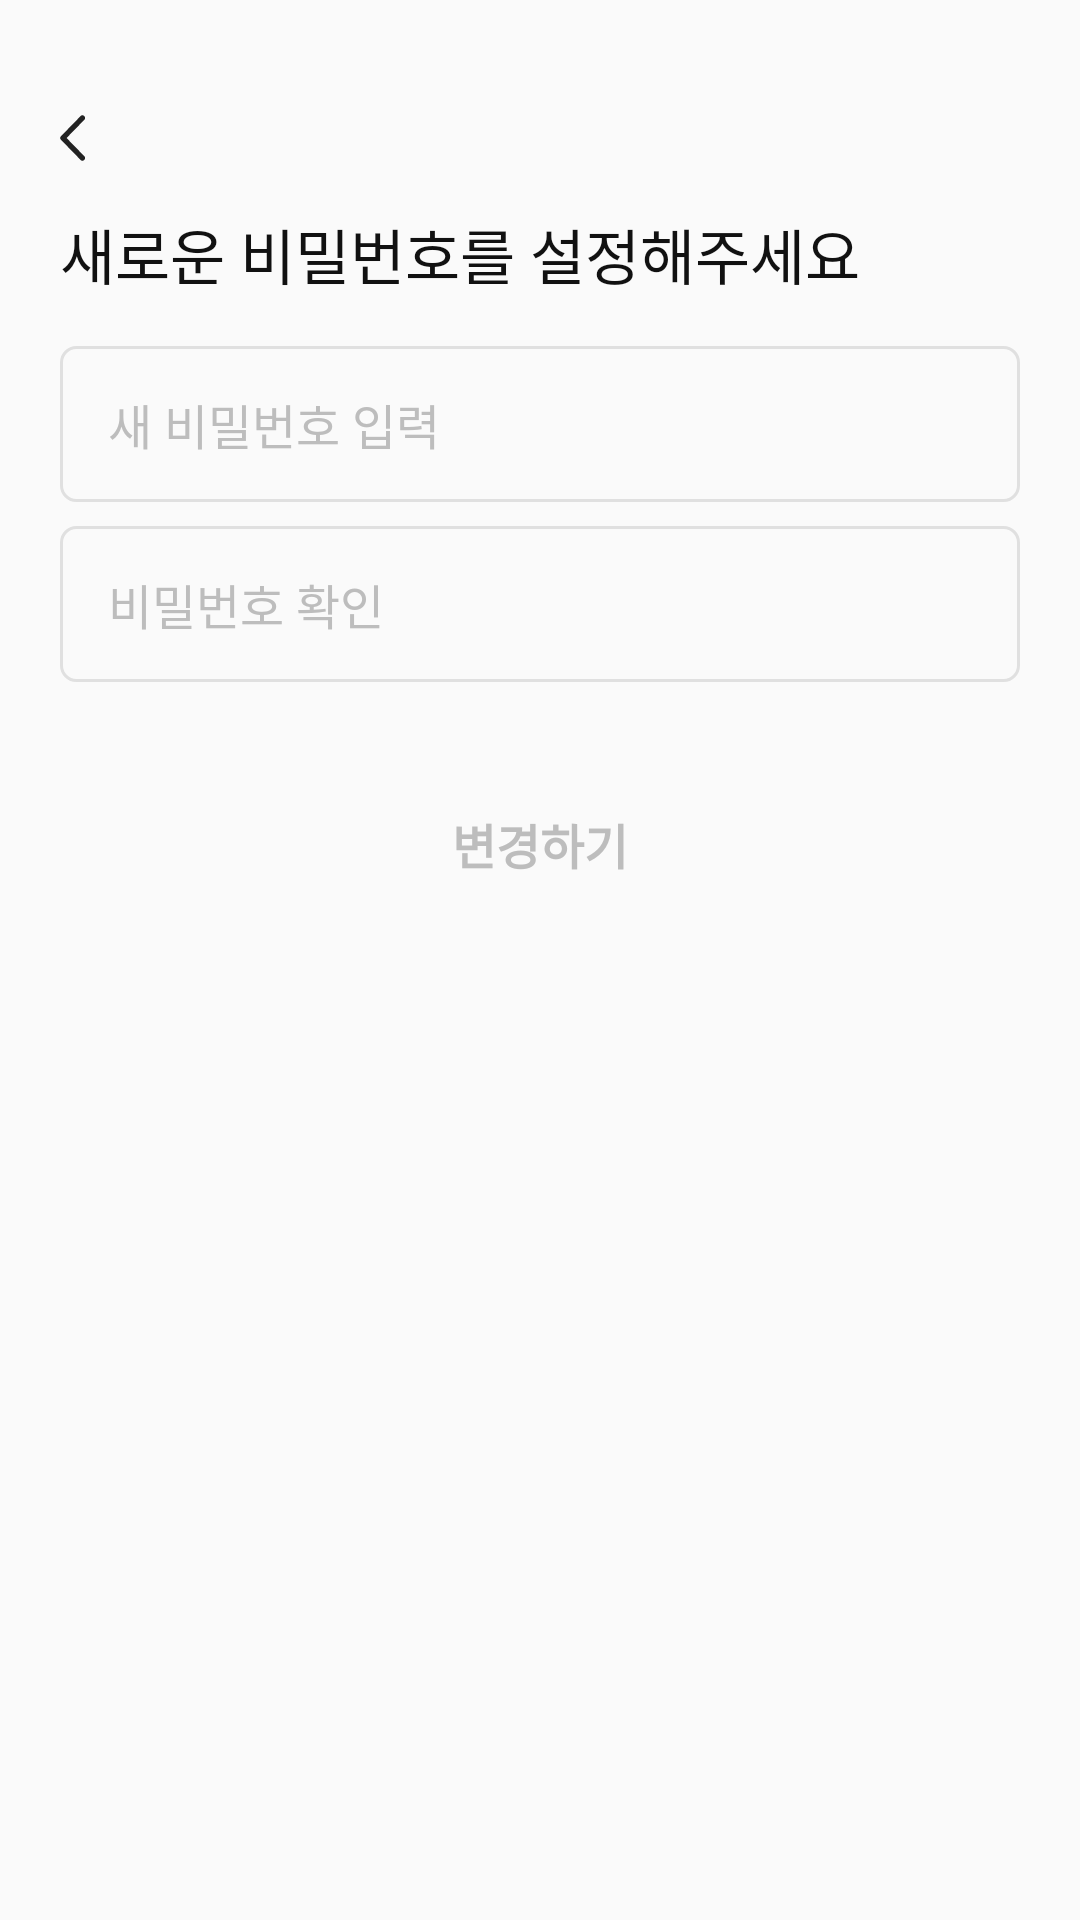

Reconstruct the res/layout file that produces this screen, plus the resources it refers to.
<!-- AndroidManifest.xml: application theme Theme.OCMR -->
<!-- res/layout/set_new_password_fragment.xml -->
<?xml version="1.0" encoding="utf-8"?>
<androidx.constraintlayout.widget.ConstraintLayout xmlns:android="http://schemas.android.com/apk/res/android"
    android:layout_width="match_parent"
    android:layout_height="match_parent"
    android:paddingTop="22dp"
    xmlns:app="http://schemas.android.com/apk/res-auto">

    <ImageView
        android:id="@+id/imgBack"
        android:src="@drawable/ic_back"
        android:padding="16dp"
        app:layout_constraintStart_toStartOf="parent"
        app:layout_constraintTop_toTopOf="parent"
        android:layout_width="48dp"
        android:layout_height="48dp"/>

    <TextView
        android:id="@+id/tvTitle"
        app:layout_constraintTop_toBottomOf="@id/imgBack"
        app:layout_constraintStart_toStartOf="parent"
        android:layout_marginStart="20dp"
        android:textColor="@color/colorMainBlack"
        android:fontFamily="@font/apple_sd_gothic_neo_bold"
        android:textSize="20sp"
        android:text="@string/please_set_new_password"
        android:layout_width="wrap_content"
        android:layout_height="wrap_content"/>


    <EditText
        android:id="@+id/etNewPassword"
        android:singleLine="true"
        android:paddingStart="16sp"
        android:hint="@string/enter_new_password"
        android:inputType="textPassword"
        android:fontFamily="@font/apple_sd_gothic_neo_medium"
        app:layout_constraintStart_toStartOf="parent"
        android:layout_marginHorizontal="20dp"
        android:textSize="16sp"
        android:textColorHint="@color/colorGray2"
        android:textColor="@color/colorMainBlack"
        android:background="@drawable/bg_edt_gray"
        app:layout_constraintTop_toBottomOf="@id/tvTitle"
        android:layout_marginTop="16dp"
        android:layout_width="match_parent"
        android:layout_height="52dp"/>

    <EditText
        android:id="@+id/etConfirmNewPassword"
        android:singleLine="true"
        android:paddingStart="16sp"
        android:hint="@string/enter_confirm_password"
        android:textSize="16sp"
        android:fontFamily="@font/apple_sd_gothic_neo_medium"
        android:maxLength="5"
        android:inputType="textPassword"
        android:textColorHint="@color/colorGray2"
        android:textColor="@color/colorMainBlack"
        android:background="@drawable/bg_edt_gray"
        app:layout_constraintEnd_toEndOf="parent"
        app:layout_constraintStart_toStartOf="parent"
        app:layout_constraintTop_toBottomOf="@id/etNewPassword"
        android:layout_marginHorizontal="20dp"
        android:layout_marginTop="8dp"
        android:layout_width="0dp"
        android:layout_height="52dp"/>

    <Button
        style="@style/StyleButtonBlack"
        android:enabled="false"
        android:textColor="@color/colorGray2"
        android:text="@string/change"
        app:layout_constraintTop_toBottomOf="@id/etConfirmNewPassword"
        android:layout_marginTop="28dp"
        android:layout_marginHorizontal="20dp"
        android:layout_width="match_parent"
        android:layout_height="wrap_content"/>
</androidx.constraintlayout.widget.ConstraintLayout>
<!-- resources referenced by this layout -->
<resources>
  <color name="colorGray2">#BDBDBD</color>
  <color name="colorMainBlack">#111111</color>
  <!-- drawable bg_edt_gray (drawable) -->
  <?xml version="1.0" encoding="utf-8"?>
  <shape android:shape="rectangle" xmlns:android="http://schemas.android.com/apk/res/android">
  
      <stroke android:color="#E0E0E0" android:width="1dp"/>
      <corners android:radius="5dp"/>
  </shape>
  <!-- drawable ic_back (drawable) -->
  <vector xmlns:android="http://schemas.android.com/apk/res/android"
      android:width="10dp"
      android:height="18dp"
      android:viewportWidth="10"
      android:viewportHeight="18">
    <path
        android:pathData="M9,16.5L1.5,9L9,1.5"
        android:strokeLineJoin="round"
        android:strokeWidth="2"
        android:fillColor="#00000000"
        android:strokeColor="#222222"
        android:strokeLineCap="round"/>
  </vector>
  <string name="change">변경하기</string>
  <string name="enter_confirm_password">비밀번호 확인</string>
  <string name="enter_new_password">새 비밀번호 입력</string>
  <string name="please_set_new_password">새로운 비밀번호를 설정해주세요</string>
  <style name="StyleButtonBlack" parent="TextAppearance.AppCompat.Widget.Button">
          <item name="android:textSize">16sp</item>
          <item name="android:fontFamily">@font/apple_sd_gothic_neo_bold</item>
          <item name="android:background">@drawable/bg_button_black</item>
          <item name="android:textColor">@color/white</item>
          <item name="android:textStyle">bold</item>
          <item name="android:height">52dp</item>
      </style>
  <style name="Theme.OCMR" parent="Theme.MaterialComponents.DayNight.NoActionBar.Bridge">
          
          <item name="colorPrimary">@color/colorMain</item>
          <item name="colorPrimaryVariant">@color/colorMain</item>
          <item name="colorOnPrimary">@color/black</item>
          
          <item name="android:statusBarColor" tools:targetApi="l">?attr/colorOnPrimary</item>
          
  
          <item name="android:windowNoTitle">true</item>
          <item name="android:windowActionBar">false</item>
          <item name="android:windowFullscreen">true</item>
          <item name="android:windowContentOverlay">@null</item>
          <item name="android:textViewStyle">@style/TextViewNormal</item>
      </style>
  <!-- drawable bg_button_black (drawable) -->
  <?xml version="1.0" encoding="utf-8"?>
  <selector xmlns:android="http://schemas.android.com/apk/res/android">
  
      <item android:state_enabled="true" android:drawable="@drawable/bg_button_black_enable"/>
      <item android:state_enabled="false" android:drawable="@drawable/bg_button_black_disable"/>
      <item android:drawable="@drawable/bg_button_black_disable"/>
  </selector>
  <color name="white">#FFFFFFFF</color>
  <color name="colorMain">#FF4200</color>
  <color name="black">#FF000000</color>
  <style name="TextViewNormal" parent="Widget.AppCompat.TextView">
          <item name="android:textSize">16sp</item>
          <item name="fontFamily">@font/apple_sd_gothic_neo_medium</item>
          <item name="android:textColor">@color/colorMainBlack</item>
      </style>
  <!-- drawable bg_button_black_enable (drawable) -->
  <?xml version="1.0" encoding="utf-8"?>
  <shape android:shape="rectangle" xmlns:android="http://schemas.android.com/apk/res/android">
  
      <solid android:color="@color/colorMainBlack"/>
      <corners android:radius="5dp"/>
  </shape>
</resources>
